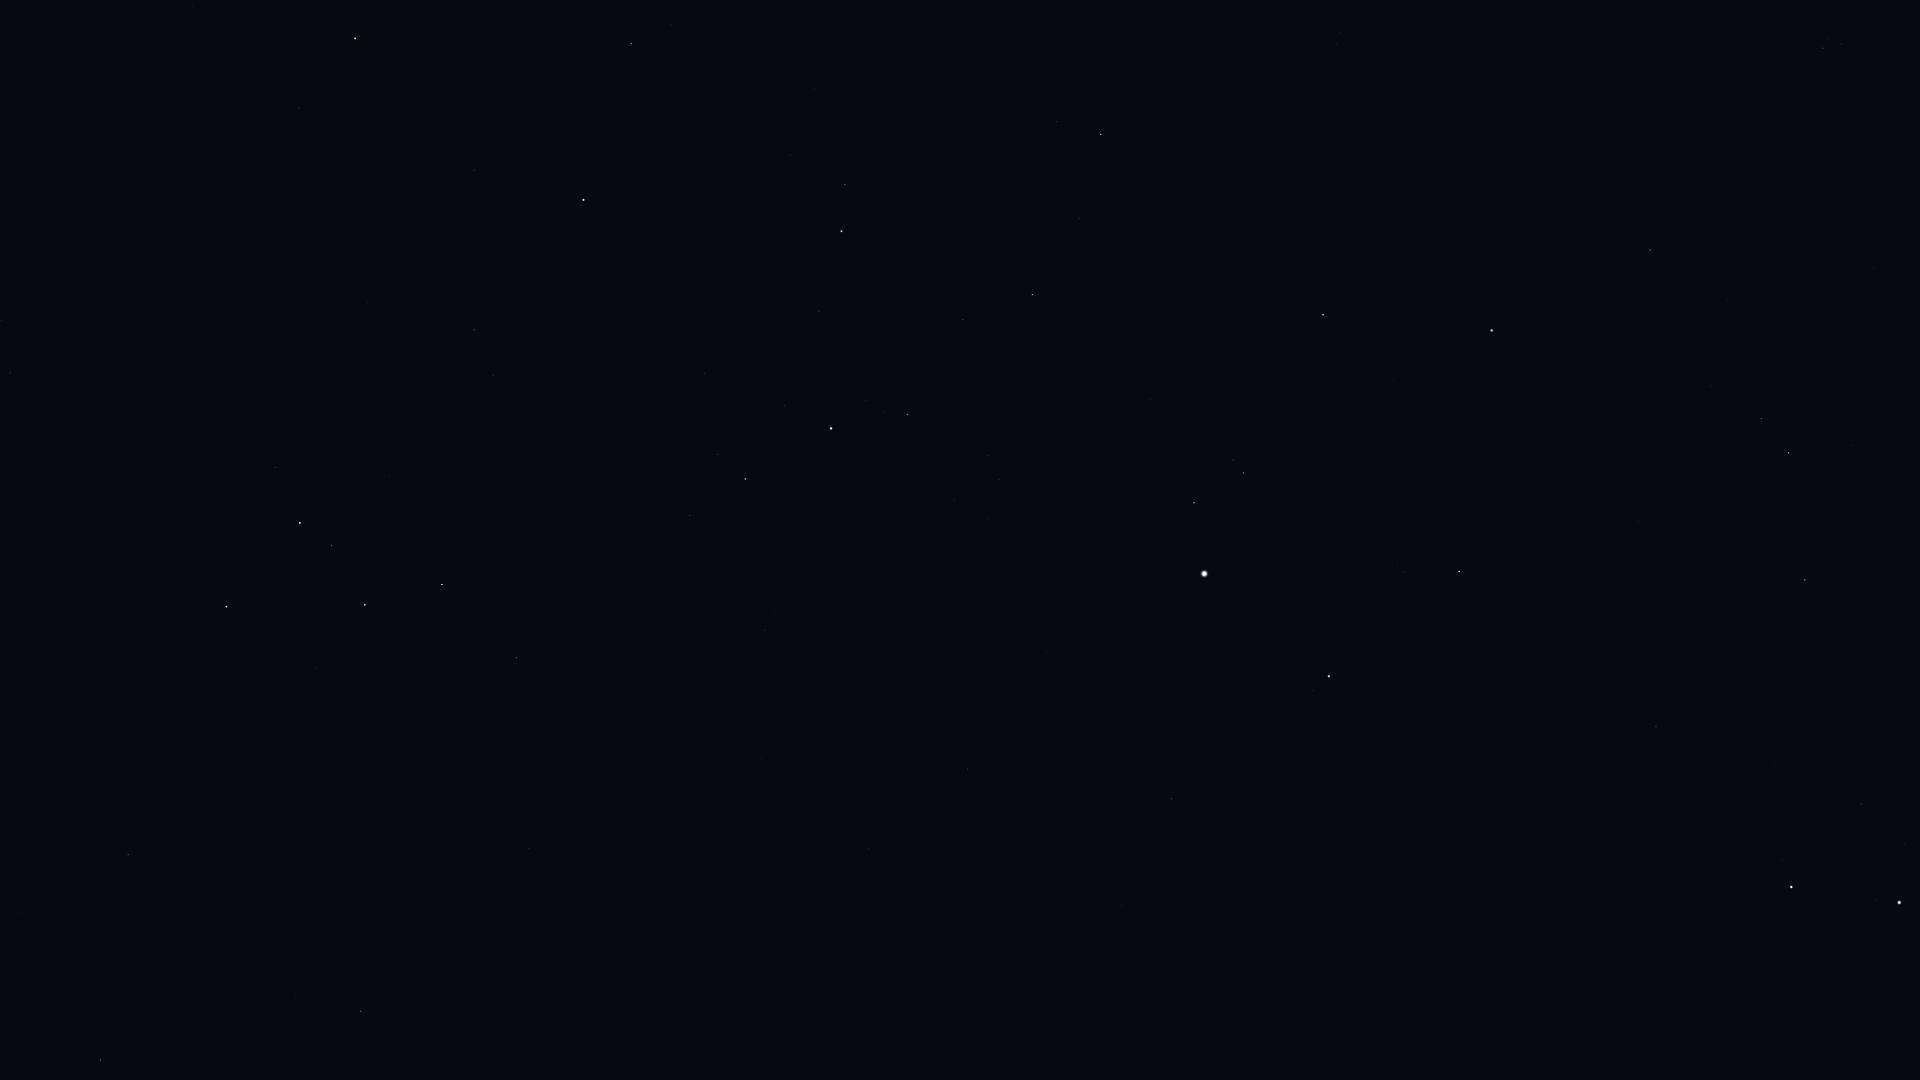

The table this chart was drawn from, first rows:
Star_ID, Name, X, Y
746, Caph, 226, 607
2920, Fulu, 275, 467
3179, Schedar, 300, 523
3821, Achird, 332, 545
3881, HIP 3881, 274, 171
107418, Castula, 359, 571
4436, HIP 4436, 299, 108
5447, Mirach, 355, 38
6411, Adhil, 415, 262
6686, Ruchbah, 442, 584
7513, Titawin, 474, 170
7607, Nembus, 474, 330
8886, Segin, 517, 658
9640, Almach, 583, 200
10670, HIP 10670, 671, 25
12191, Buna, 715, 218
13192, Nushagak, 608, 844
13254, HIP 13254, 790, 155
13268, Miram, 690, 515
14328, HIP 14328, 745, 479
14576, Algol, 841, 231
14668, Misam, 819, 311
15863, Mirfak, 831, 428
16228, HIP 16228, 765, 630
17358, HIP 17358, 907, 414
18246, Atik, 1057, 122
17959, HIP 17959, 708, 870
18505, HIP 18505, 801, 720
18532, HIP 18532, 1032, 295
18614, Menkib, 1079, 218
21881, HIP 21881, 1402, 94
22783, HIP 22783, 869, 849
23015, Hassaleh, 1323, 315
23416, Almaaz, 1194, 503
23453, Saclateni, 1233, 460
23767, Haedus, 1243, 473
24003, Mago, 845, 922
24608, Capella, 1204, 574
25428, Elnath, 1492, 330
26207, Meissa, 1823, 48
26451, Tianguan, 1650, 250
27913, HIP 27913, 1727, 301
28360, Menkalinan, 1329, 676
28380, Mahasim, 1459, 571
28716, HIP 28716, 1765, 337
28734, HIP 28734, 1711, 386
29038, HIP 29038, 1874, 268
29426, HIP 29426, 1901, 278
29434, HIP 29434, 1867, 309
29655, HIP 29655, 1761, 418
30060, HIP 30060, 1122, 905
30343, HIP 30343, 1788, 453
30860, Lucilinburhuc, 1503, 695
30883, HIP 30883, 1851, 445
32246, HIP 32246, 1805, 580
32916, Nervia, 1518, 799
33018, HIP 33018, 1656, 726
33449, HIP 33449, 1184, 992
34693, HIP 34693, 1775, 763
36046, HIP 36046, 1861, 804
... 8 more rows
